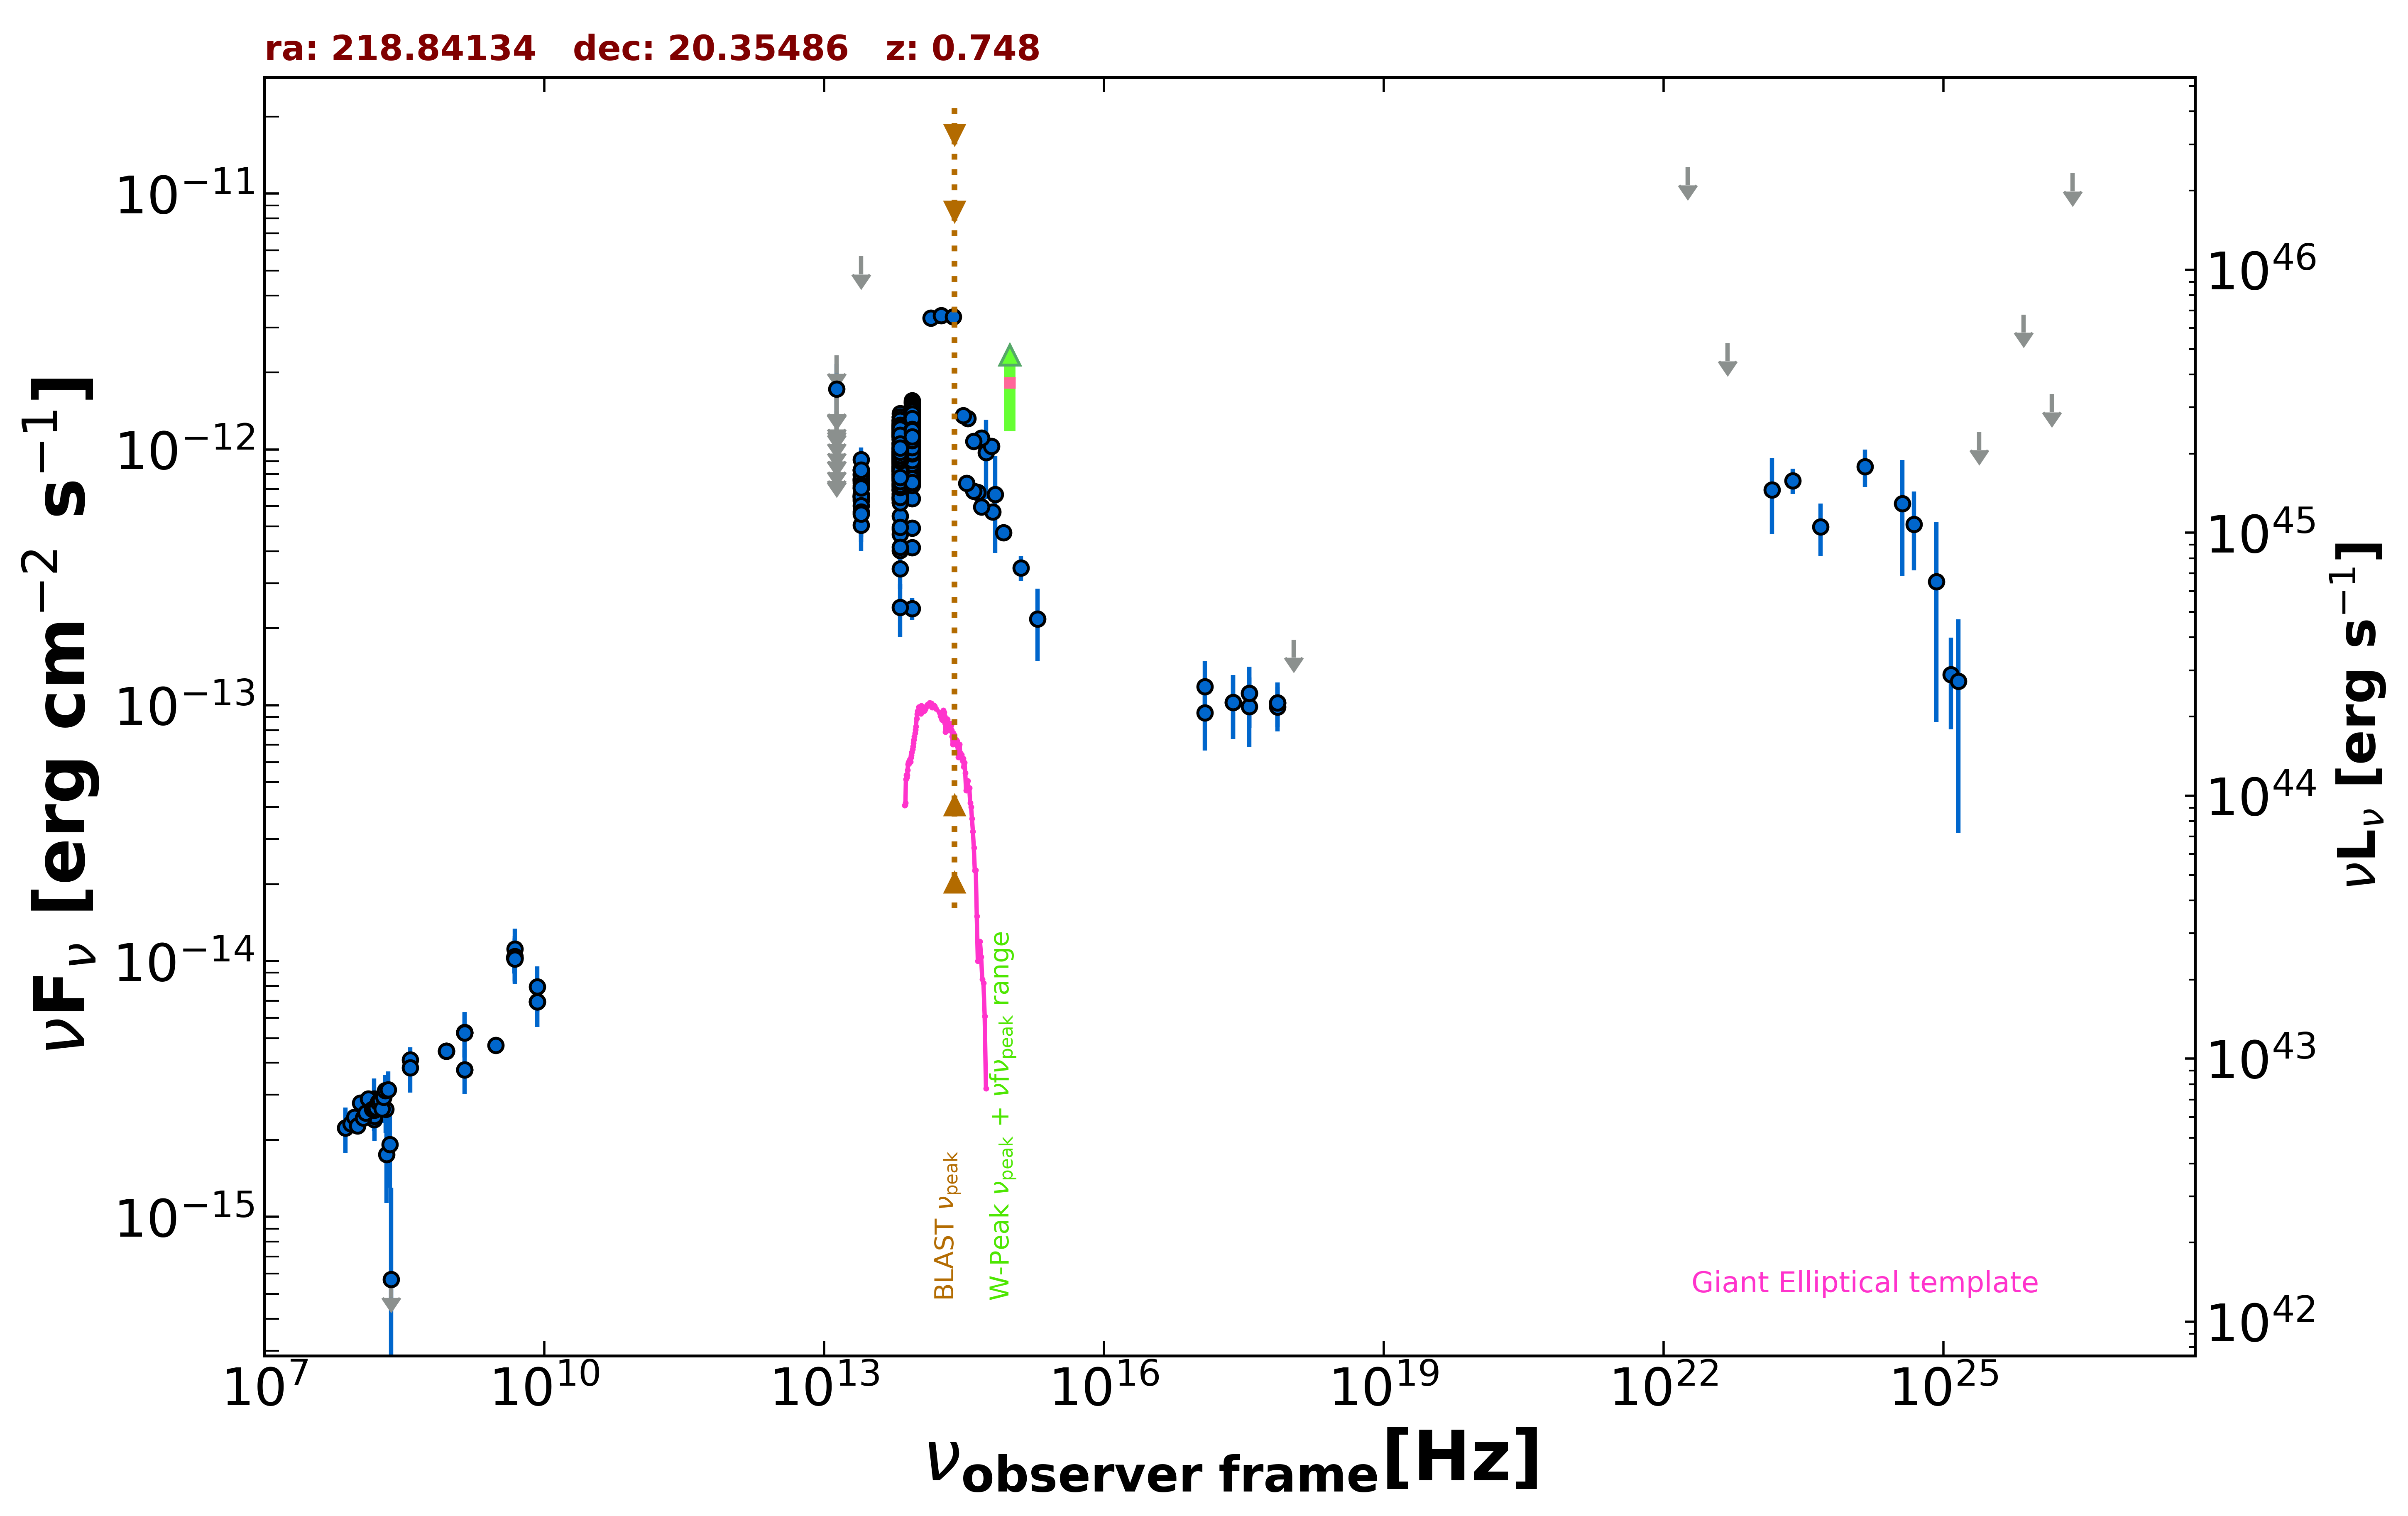

Values plotted in this chart, from the file beside it:
freq., flux, err_flux, MJD_start, MJD_end, flag, catalog, reference
1.400e+09, 3.762e-15, 2.500e-18, 55000, 55000, , FIRST, White et al. 1997  ApJ  475 479
1.400e+09, 5.261e-15, 1.860e-16, 55000, 55000, , NVSS, Condon et al. 1998  AJ  115  1693
8.870e+08, 4.455e-15, 3.165e-16, 55000, 55000, , RACS, Hale et al. 2021  PASA  38  e058
8.870e+08, 4.455e-15, 3.165e-16, 55000, 55000, , RACS, Hale et al. 2021  PASA  38  e058
8.870e+08, 4.455e-15, 3.165e-16, 55000, 55000, , RACS, Hale et al. 2021  PASA  38  e058
3.000e+09, 4.695e-15, 3.900e-17, 55000, 55000, , VLASSQL, Gordon et al. 2021  ApJS  255  30
2.418e+17, 1.025e-13, 2.860e-14, 55527, 55527, , 1OUSX, Giommi et al. in preparation
1.209e+17, 9.352e-14, 2.709e-14, 55527, 55527, , 1OUSX, Giommi et al. in preparation
3.627e+17, 1.116e-13, 3.009e-14, 55527, 55527, , 1OUSX, Giommi et al. in preparation
7.253e+17, 1.024e-13, 2.031e-14, 55527, 55527, , 1OUSX, Giommi et al. in preparation
1.088e+18, 1.807e-13, 0.000e+00, 55527, 55527, UL, 1OUSX, Giommi et al. in preparation
7.253e+17, 9.830e-14, 1.937e-14, 55000, 55000, , 2SXPS, Evans et al. 2020  ApJS  247  54
1.209e+17, 1.184e-13, 3.077e-14, 55000, 55000, , 2SXPS, Evans et al. 2020  ApJS  247  54
3.627e+17, 9.870e-14, 2.979e-14, 55000, 55000, , 2SXPS, Evans et al. 2020  ApJS  247  54
1.500e+08, 2.404e-15, 2.405e-16, 55000, 55000, , TGSS150, Intema et al. 2017  A&A  598  A781
7.400e+07, 2.227e-15, 6.650e-17, 55000, 55000, , VLSSR, Lane et al. 2014  MNRAS  440 327
8.400e+09, 6.947e-15, 0.000e+00, 55000, 55000, , CRATES, Healey et al. 2007  ApJS  171  61
4.800e+09, 1.032e-14, 1.391e-15, 55000, 55000, , GB87, Gregory et al. 1992  VizieR  VIII/14/j20…
4.850e+09, 1.028e-14, 0.000e+00, 55000, 55000, , NORTH20, White and Becker  1992  ApJS  79  331
1.400e+09, 5.236e-15, 0.000e+00, 55000, 55000, , NORTH20, White and Becker  1992  ApJS  79  331
3.650e+08, 4.106e-15, 0.000e+00, 55000, 55000, , NORTH20, White and Becker  1992  ApJS  79  331
1.389e+14, 3.267e-12, 1.385e-13, 55000, 55000, , 2MASS, Skrutskie et al. 2006  AJ  131  1163
1.804e+14, 3.333e-12, 1.415e-13, 55000, 55000, , 2MASS, Skrutskie et al. 2006  AJ  131  1163
2.427e+14, 3.302e-12, 1.645e-13, 55000, 55000, , 2MASS, Skrutskie et al. 2006  AJ  131  1163
8.817e+13, 9.943e-13, 3.250e-15, 55000, 55000, , UNWISE, Schlafly et al. 2019  ApJS  240  30
6.517e+13, 8.616e-13, 4.450e-15, 55000, 55000, , UNWISE, Schlafly et al. 2019  ApJS  240  30
8.817e+13, 1.159e-12, 2.550e-14, 55000, 55000, , WISE, Wright et al. 2010  AJ  140  1868
6.517e+13, 1.029e-12, 2.300e-14, 55000, 55000, , WISE, Wright et al. 2010  AJ  140  1868
2.498e+13, 7.065e-13, 2.995e-14, 55000, 55000, , WISE, Wright et al. 2010  AJ  140  1868
1.363e+13, 6.918e-13, 1.287e-13, 55000, 55000, , WISE, Wright et al. 2010  AJ  140  1868
8.817e+13, 9.684e-13, 3.675e-14, 57043, 57043, , NEOWISE, Mainzer et al. 2014  ApJ  792  30
6.517e+13, 9.092e-13, 5.695e-14, 57043, 57043, , NEOWISE, Mainzer et al. 2014  ApJ  792  30
8.817e+13, 9.308e-13, 3.600e-14, 57044, 57044, , NEOWISE, Mainzer et al. 2014  ApJ  792  30
6.517e+13, 9.706e-13, 6.155e-14, 57044, 57044, , NEOWISE, Mainzer et al. 2014  ApJ  792  30
8.817e+13, 9.702e-13, 3.500e-14, 57043, 57043, , NEOWISE, Mainzer et al. 2014  ApJ  792  30
6.517e+13, 8.292e-13, 4.435e-14, 57043, 57043, , NEOWISE, Mainzer et al. 2014  ApJ  792  30
8.817e+13, 1.004e-12, 4.335e-14, 57044, 57044, , NEOWISE, Mainzer et al. 2014  ApJ  792  30
6.517e+13, 8.795e-13, 4.375e-14, 57044, 57044, , NEOWISE, Mainzer et al. 2014  ApJ  792  30
8.817e+13, 1.013e-12, 3.630e-14, 57043, 57043, , NEOWISE, Mainzer et al. 2014  ApJ  792  30
6.517e+13, 9.210e-13, 4.580e-14, 57043, 57043, , NEOWISE, Mainzer et al. 2014  ApJ  792  30
8.817e+13, 9.666e-13, 3.475e-14, 57043, 57043, , NEOWISE, Mainzer et al. 2014  ApJ  792  30
6.517e+13, 8.186e-13, 4.300e-14, 57043, 57043, , NEOWISE, Mainzer et al. 2014  ApJ  792  30
8.817e+13, 1.078e-12, 6.450e-14, 57044, 57044, , NEOWISE, Mainzer et al. 2014  ApJ  792  30
6.517e+13, 9.573e-13, 4.755e-14, 57044, 57044, , NEOWISE, Mainzer et al. 2014  ApJ  792  30
8.817e+13, 1.015e-12, 3.355e-14, 57043, 57043, , NEOWISE, Mainzer et al. 2014  ApJ  792  30
6.517e+13, 9.841e-13, 4.790e-14, 57043, 57043, , NEOWISE, Mainzer et al. 2014  ApJ  792  30
8.817e+13, 9.586e-13, 3.620e-14, 57044, 57044, , NEOWISE, Mainzer et al. 2014  ApJ  792  30
6.517e+13, 9.235e-13, 4.335e-14, 57044, 57044, , NEOWISE, Mainzer et al. 2014  ApJ  792  30
8.817e+13, 1.060e-12, 4.400e-14, 57043, 57043, , NEOWISE, Mainzer et al. 2014  ApJ  792  30
6.517e+13, 8.051e-13, 5.565e-14, 57043, 57043, , NEOWISE, Mainzer et al. 2014  ApJ  792  30
8.817e+13, 9.992e-13, 3.510e-14, 57043, 57043, , NEOWISE, Mainzer et al. 2014  ApJ  792  30
6.517e+13, 8.516e-13, 4.630e-14, 57043, 57043, , NEOWISE, Mainzer et al. 2014  ApJ  792  30
8.817e+13, 9.351e-13, 5.860e-14, 57406, 57406, , NEOWISE, Mainzer et al. 2014  ApJ  792  30
6.517e+13, 9.459e-13, 4.445e-14, 57406, 57406, , NEOWISE, Mainzer et al. 2014  ApJ  792  30
8.817e+13, 1.070e-12, 4.450e-14, 57406, 57406, , NEOWISE, Mainzer et al. 2014  ApJ  792  30
6.517e+13, 9.295e-13, 5.995e-14, 57406, 57406, , NEOWISE, Mainzer et al. 2014  ApJ  792  30
8.817e+13, 1.045e-12, 3.500e-14, 57406, 57406, , NEOWISE, Mainzer et al. 2014  ApJ  792  30
6.517e+13, 9.167e-13, 5.065e-14, 57406, 57406, , NEOWISE, Mainzer et al. 2014  ApJ  792  30
8.817e+13, 1.145e-12, 3.800e-14, 57407, 57407, , NEOWISE, Mainzer et al. 2014  ApJ  792  30
6.517e+13, 9.868e-13, 4.340e-14, 57407, 57407, , NEOWISE, Mainzer et al. 2014  ApJ  792  30
... 695 more rows
